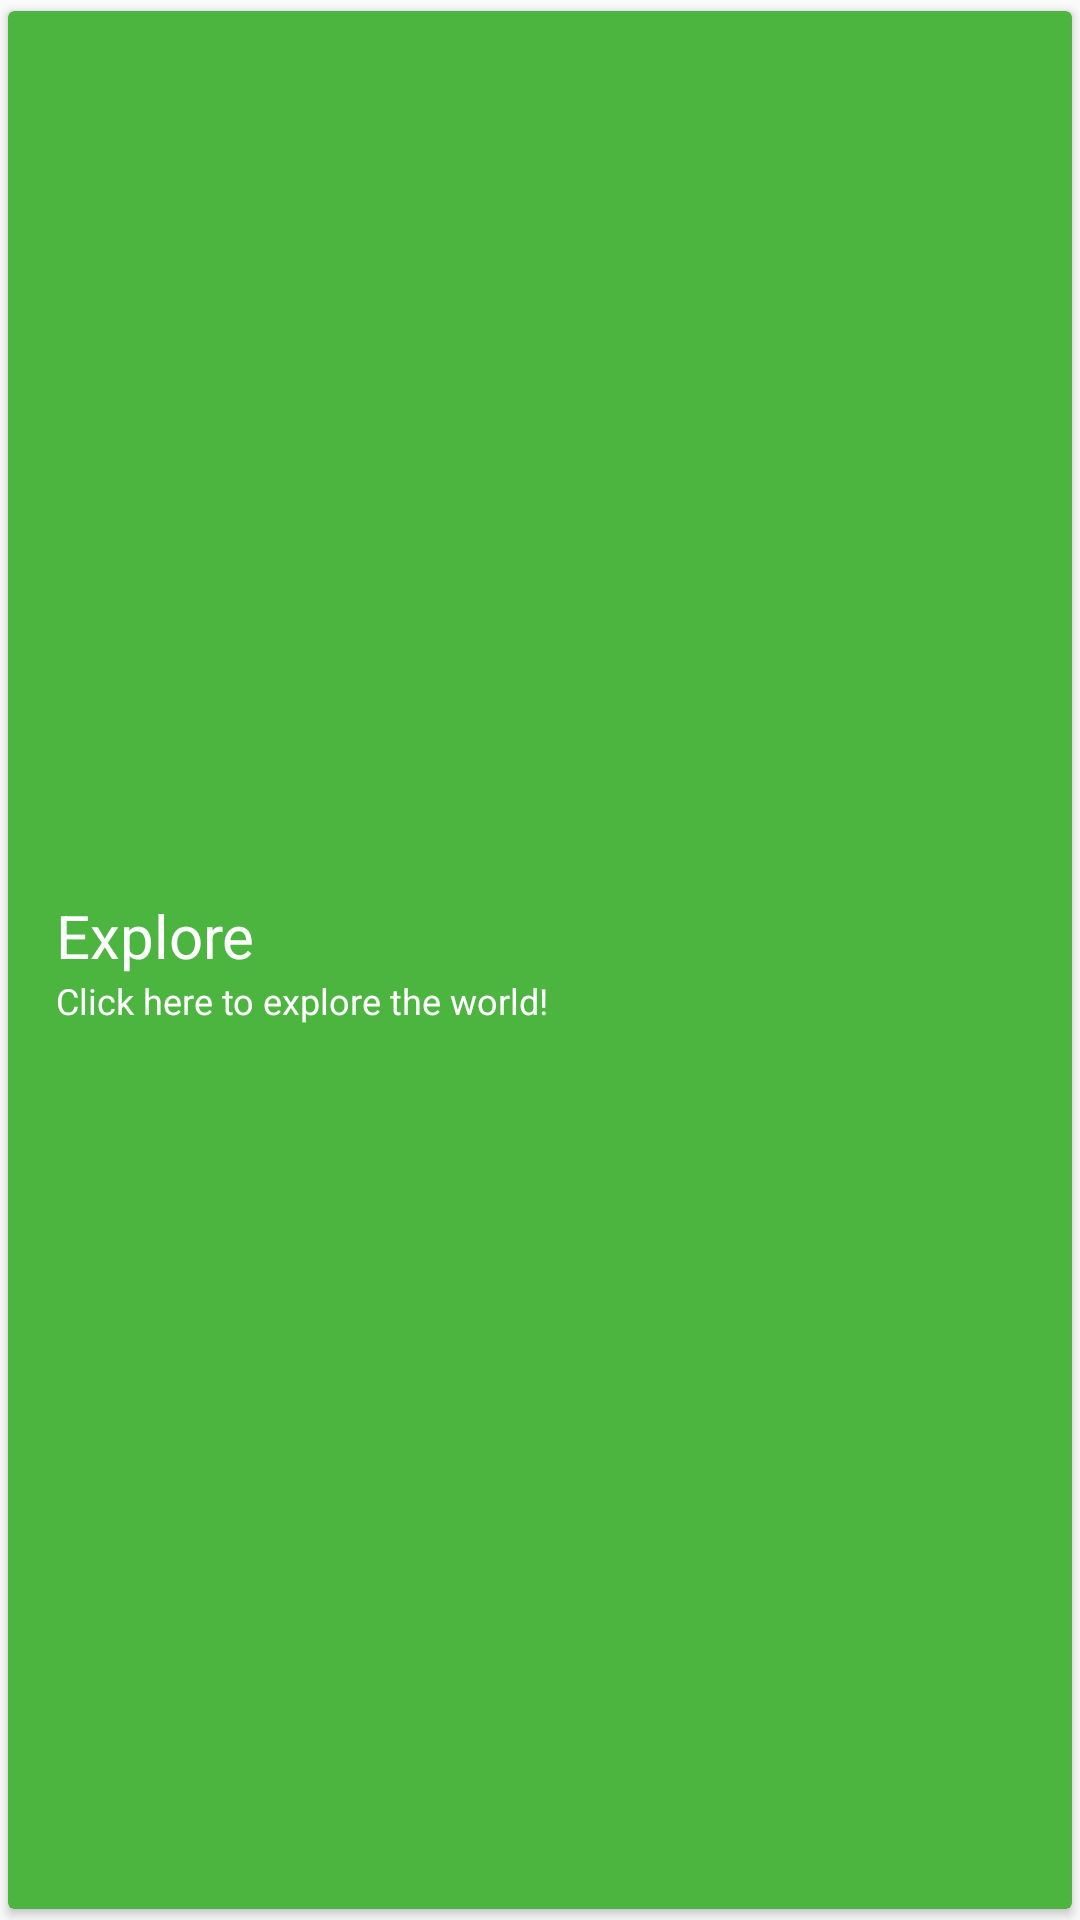

Write the Android layout XML for this screen, with the resource values it uses.
<!-- AndroidManifest.xml: application theme AppTheme -->
<!-- res/layout/sg_fragment_main_explore.xml -->
<?xml version="1.0" encoding="utf-8"?>
<FrameLayout xmlns:android="http://schemas.android.com/apk/res/android"
    xmlns:app="http://schemas.android.com/apk/res-auto"
    android:orientation="vertical"
    android:layout_width="match_parent"
    android:layout_height="wrap_content">

    <android.support.v7.widget.CardView
        android:layout_width="match_parent"
        android:layout_height="wrap_content"
        app:cardUseCompatPadding="true"
        app:cardBackgroundColor="@color/colorPrimary"
        android:id="@+id/cardViewExplore">

        <RelativeLayout
            android:layout_width="match_parent"
            android:layout_height="wrap_content">

            <LinearLayout
                android:layout_width="match_parent"
                android:layout_height="wrap_content"
                android:orientation="vertical"
                android:gravity="center"
                android:layout_alignParentLeft="true"
                android:layout_alignParentStart="true"
                android:layout_marginLeft="@dimen/material_margin_first_tier"
                android:layout_marginStart="@dimen/material_margin_first_tier"
                android:paddingBottom="@dimen/material_margin_first_tier"
                android:paddingTop="@dimen/material_margin_first_tier"
                android:layout_alignParentTop="true"
                android:layout_alignParentBottom="true">

                <TextView
                    android:layout_width="match_parent"
                    android:layout_height="wrap_content"
                    android:id="@+id/textViewTitle"
                    android:text="@string/ui_explore"
                    android:textSize="@dimen/text_size_big"
                    android:textColor="@color/colorWhite"/>

                <TextView
                    android:layout_width="match_parent"
                    android:layout_height="wrap_content"
                    android:id="@+id/textViewDetail"
                    android:text="@string/ui_explore_detail_text"
                    android:textSize="@dimen/text_size_small"
                    android:textColor="@color/colorWhite"/>

            </LinearLayout>

        </RelativeLayout>

    </android.support.v7.widget.CardView>

</FrameLayout>
<!-- resources referenced by this layout -->
<resources>
  <color name="colorPrimary">#4bb53f</color>
  <color name="colorWhite">#FFF</color>
  <dimen name="material_margin_first_tier">16dp</dimen>
  <dimen name="text_size_big">20sp</dimen>
  <dimen name="text_size_small">12sp</dimen>
  <string name="ui_explore">Explore</string>
  <string name="ui_explore_detail_text">Click here to explore the world!</string>
  <style name="AppTheme" parent="Theme.AppCompat.Light.DarkActionBar">
          
          <item name="colorPrimary">@color/colorPrimary</item>
          <item name="colorPrimaryDark">@color/colorPrimaryDark</item>
          <item name="colorAccent">@color/colorAccent</item>
      </style>
  <color name="colorPrimaryDark">#2b972d</color>
  <color name="colorAccent">#FF4081</color>
</resources>
